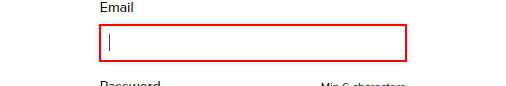
Task: Blank Project
Workflow: Query - V5

Step 1 [then]: type [crexiSaleMetaData.Rows(rowIndex(noOfProcessCompletedCounter)).Item(1).ToString] into the text box

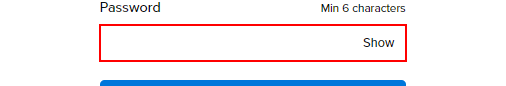
Step 2: type [crexiSaleMetaData.Rows(rowIndex(noOfProcessCompletedCounter)).Item(2).ToString] into the text box

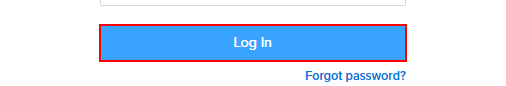
Step 3: click on the button

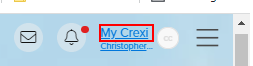
Step 4: click on the element 'My Crexi'

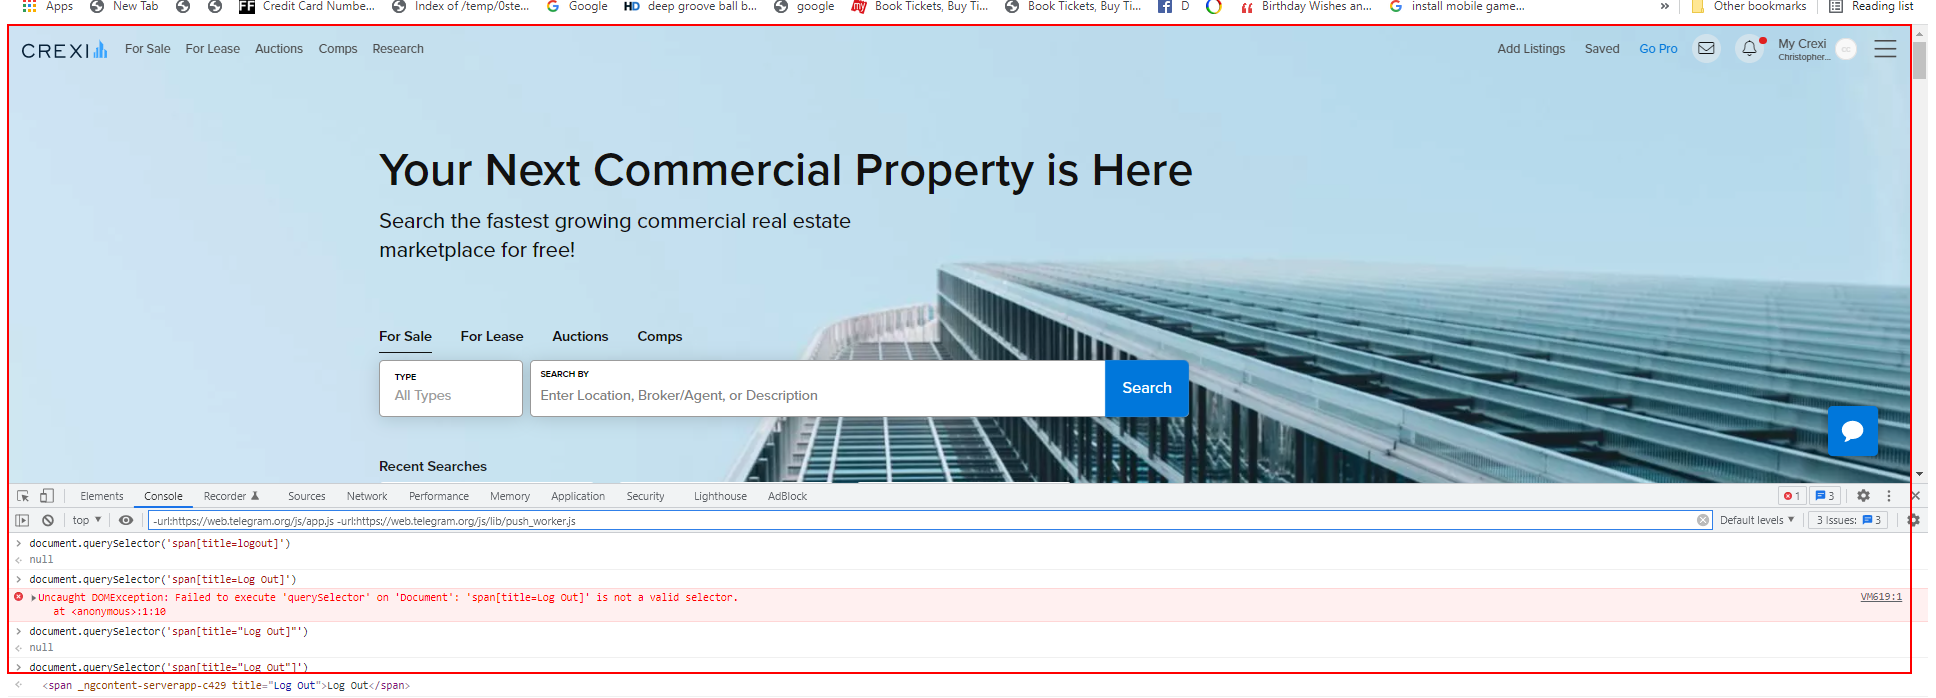
Step 5: Inject Js Script 'DIV' on the element in window 'Commercial Real Estate for Sale*' (chrome.exe)

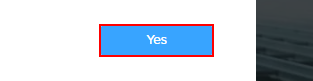
Step 6: click on the button 'Yes' in window 'Commercial Real Estate for Sale*' (chrome.exe)